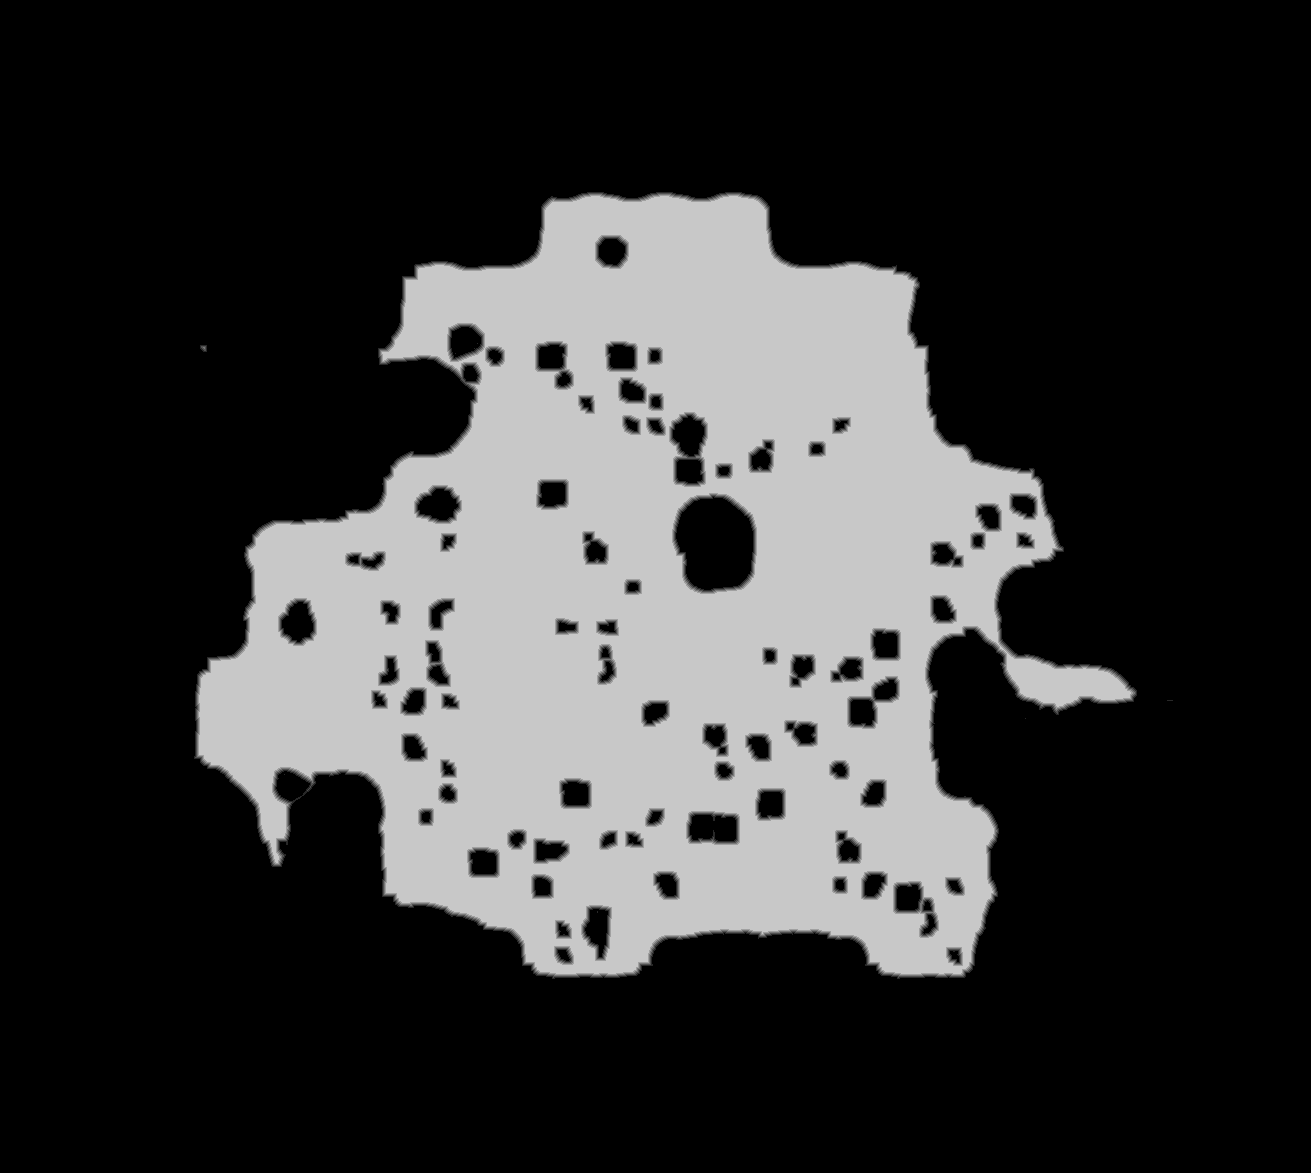

The table this chart was drawn from, first rows:
base	0x548d1c20000
origin	0x1800010
stride	656
width	1311
height	1173
nibble	0	1105770
nibble	1	11502
nibble	2	12000
nibble	3	12486
nibble	4	12872
nibble	5	383173
